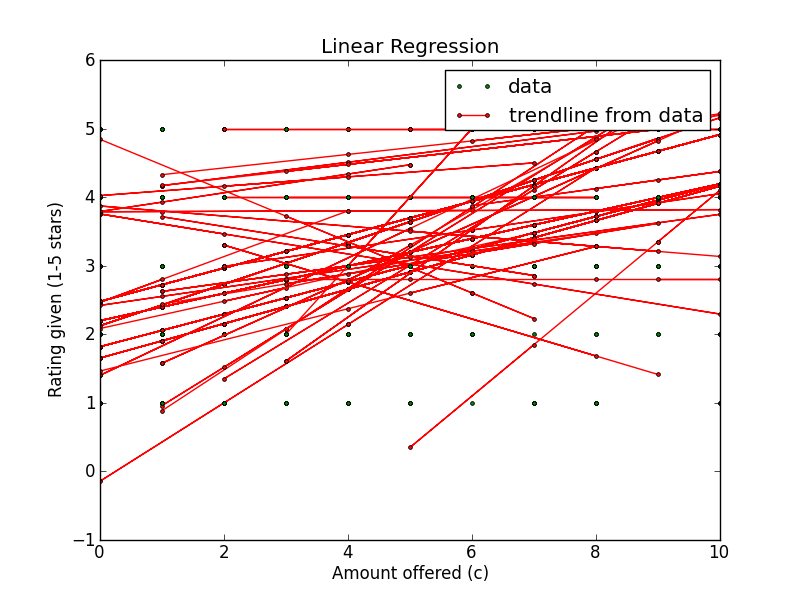

The file beside this chart, header and first rows:
Amount offered, Rating Left, Accepted offer?, Turker ID
7, 1, True, A2PVK23TREOW30
5, 1, True, A2PVK23TREOW30
10, 5, True, A2PVK23TREOW30
9, 3, True, A2PVK23TREOW30
9, 3, True, A2PVK23TREOW30
